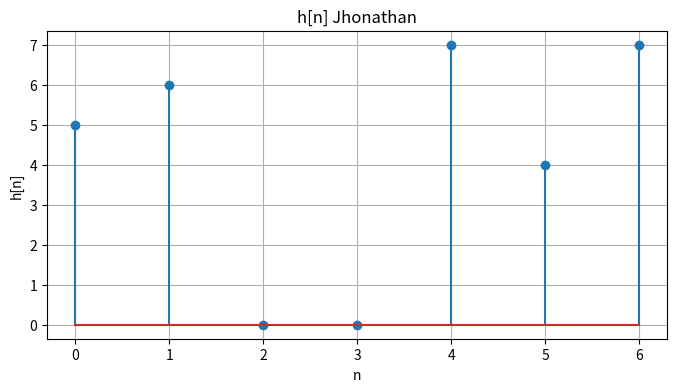
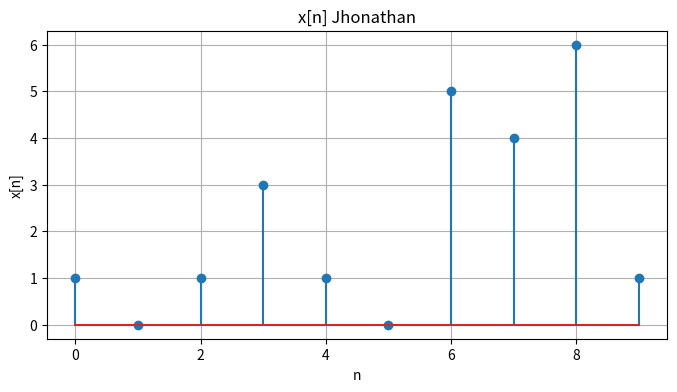
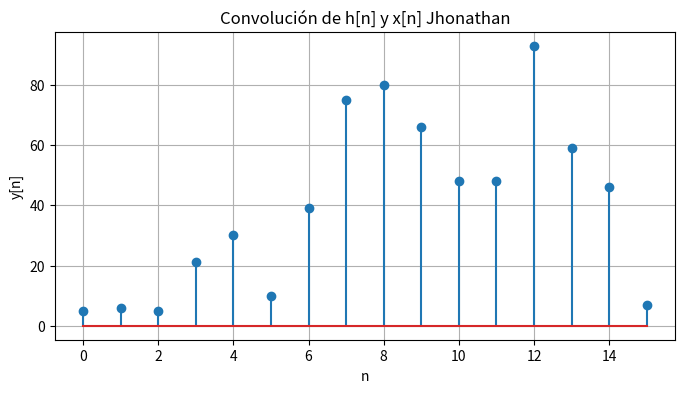
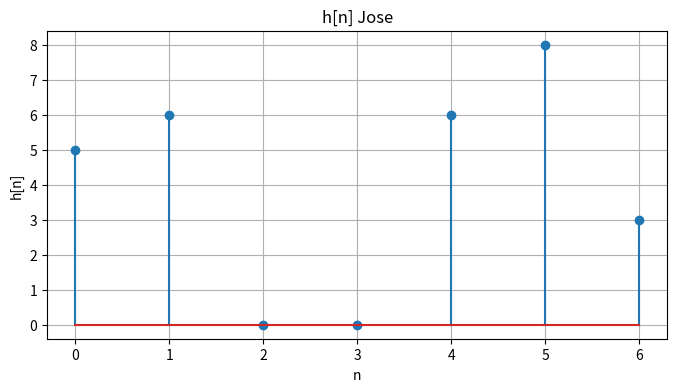
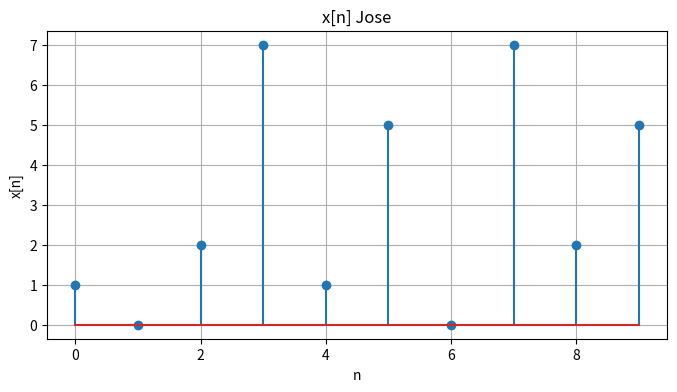
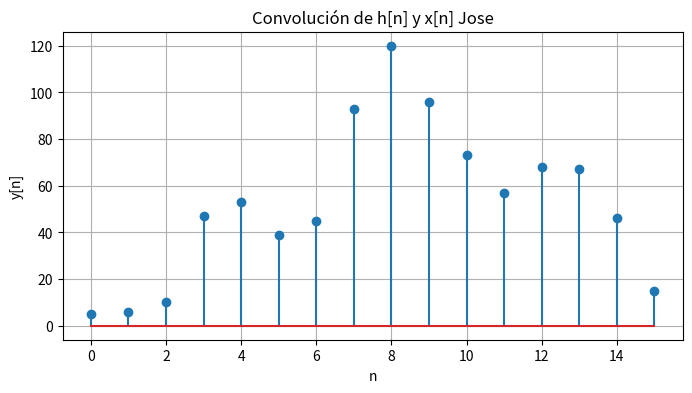
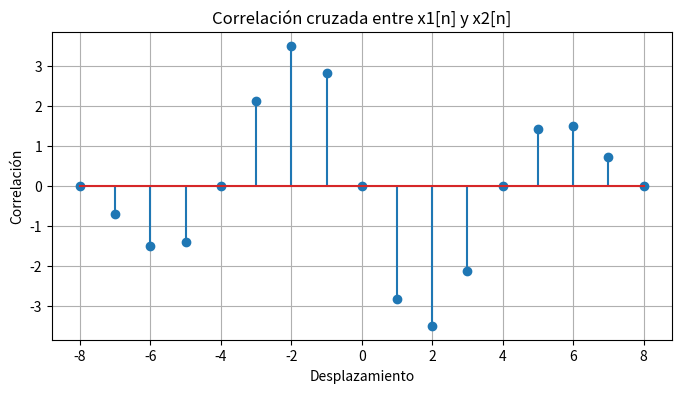

These charts were generated, in order, by the following Python code:
import numpy as np
import matplotlib.pyplot as plt

#Inciso o punto 8 (a)
# Datos de Jhonathan
# Se define h[n] y x[n] 
h = np.array([5,6,0,0,7,4,7]) # codigo estudiantil Jhonathan
x = np.array([1,0,1,3,1,0,5,4,6,1]) # cedula ciudadana Jhonathan

# Graficar h[n] Jhonathan
t = np.arange(len(h)) 
plt.figure(figsize=(8, 4))
plt.stem(t, h)
plt.xlabel('n')
plt.ylabel('h[n]')
plt.title('h[n] Jhonathan')
plt.grid()
plt.show()

# Graficar x[n] Jhonathan
t = np.arange(len(x))
plt.figure(figsize=(8, 4))
plt.stem(t, x)
plt.xlabel('n')
plt.ylabel('x[n]')
plt.title('x[n] Jhonathan')
plt.grid()
plt.show()

y = np.convolve(x, h, mode='full') #Calcular la convolucion entre h[n] y x[n]
print("Señal de la convolucion entre h[n] y x[n] osea y[n] de Jhonathan:", y) #Imprimir el resultado de la convolucion

# Graficar la convolución o y[n] Jhonathan
t = np.arange(len(y))
plt.figure(figsize=(8, 4))
plt.stem(t, y)
plt.xlabel('n')
plt.ylabel('y[n]')
plt.title('Convolución de h[n] y x[n] Jhonathan')
plt.grid()
plt.show()


# Datos de Jose
# Se define h[n] y x[n] 
h = np.array([5,6,0,0,6,8,3]) # codigo estudiantil Jose
x = np.array([1,0,2,7,1,5,0,7,2,5]) # cedula ciudadana Jose

# Graficar h[n] Jose
t = np.arange(len(h)) 
plt.figure(figsize=(8, 4))
plt.stem(t, h)
plt.xlabel('n')
plt.ylabel('h[n]')
plt.title('h[n] Jose')
plt.grid()
plt.show()

# Graficar x[n] Jose
t = np.arange(len(x))
plt.figure(figsize=(8, 4))
plt.stem(t, x)
plt.xlabel('n')
plt.ylabel('x[n]')
plt.title('x[n] Jose')
plt.grid()
plt.show()

y = np.convolve(x, h, mode='full') #Calcular la convolucion entre h[n] y x[n]
print("Señal de la convolucion entre h[n] y x[n] osea y[n] de Jose:", y) #Imprimir el resultado de la convolucion

# Graficar la convolución o y[n] Jose
t = np.arange(len(y))
plt.figure(figsize=(8, 4))
plt.stem(t, y)
plt.xlabel('n')
plt.ylabel('y[n]')
plt.title('Convolución de h[n] y x[n] Jose')
plt.grid()
plt.show()



# Inciso o punto 8(b)
Ts = 1.25e-3  #𝑇𝑠 = 1.25𝑚s
n = np.arange(9) # 𝑝𝑎𝑟𝑎 0 ≤ 𝑛 < 9 
f = 100  # 100𝑛𝑇s
x1 = np.cos(2 * np.pi * f * n * Ts) #𝑥1[𝑛𝑇𝑠] = cos(2𝜋100𝑛𝑇𝑠)
x2 = np.sin(2 * np.pi * f * n * Ts) #𝑥2[𝑛𝑇𝑠] = sin(2𝜋100𝑛𝑇𝑠)
correlacion = np.correlate(x1, x2, mode='full') # Correlacione entre ambas señales
print("Correlación cruzada osea el vector o resultado", correlacion)

# Graficar Correlacion entre ambas señales
t_corr = np.arange(-len(n) + 1, len(n))
plt.figure(figsize=(8, 4))
plt.stem(t_corr, correlacion)
plt.xlabel('Desplazamiento')
plt.ylabel('Correlación')
plt.title('Correlación cruzada entre x1[n] y x2[n]')
plt.grid()
plt.show()
